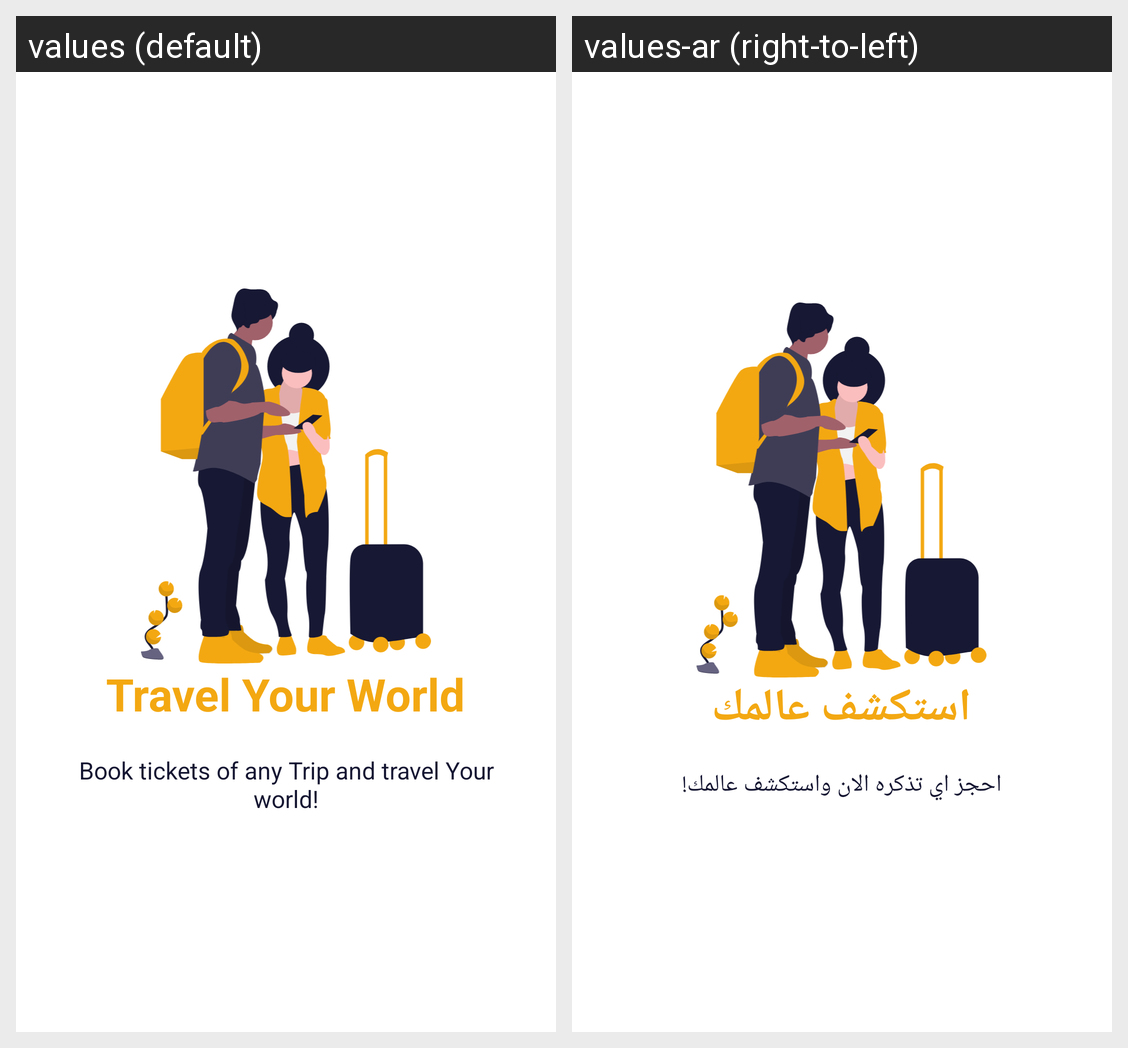

The Android screen above is rendered under two locales of the same app. Produce the string resources it draws, with the default and per-locale values.
Android screen res/layout/welcome_slide3.xml rendered under 2 locales, left to right: values (default), values-ar (right-to-left). Device: Nexus 5 (rendered at 1080×1920; each locale shown at half size, 540×960, under a caption strip naming it); theme AppTheme.
Strings drawn on this screen, with the default value and each locale's value (text and hints the layout hard-codes, and strings that could not be matched under every locale, appear in the picture but are not listed):

world_travel
  values: Travel Your World
  values-ar: استكشف عالمك

world_travel_desc
  values: Book tickets of any Trip and travel Your world!
  values-ar: احجز اي تذكره الان واستكشف عالمك!
